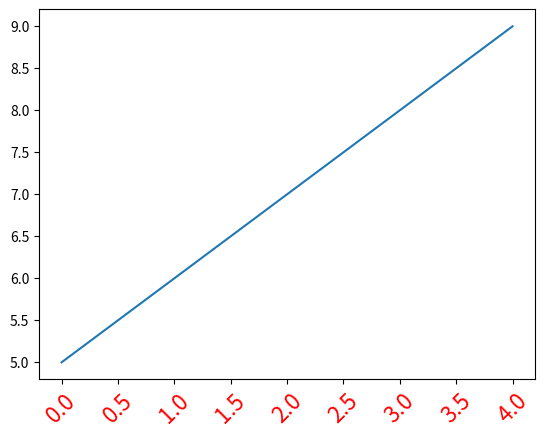

Write the Python code that produced this figure.
import matplotlib.pyplot as plt

fig, ax =  plt.subplots()
x = range(0, 5)
y = range(5, 10)

plt.plot(x, y)

axis = ax.xaxis
print(axis.get_ticklocs())
print(axis.get_ticklabels())
print(axis.get_data_interval())

for label in axis.get_ticklabels():
    label.set_color('red')
    label.set_rotation(45)
    label.set_fontsize(16)

plt.show()